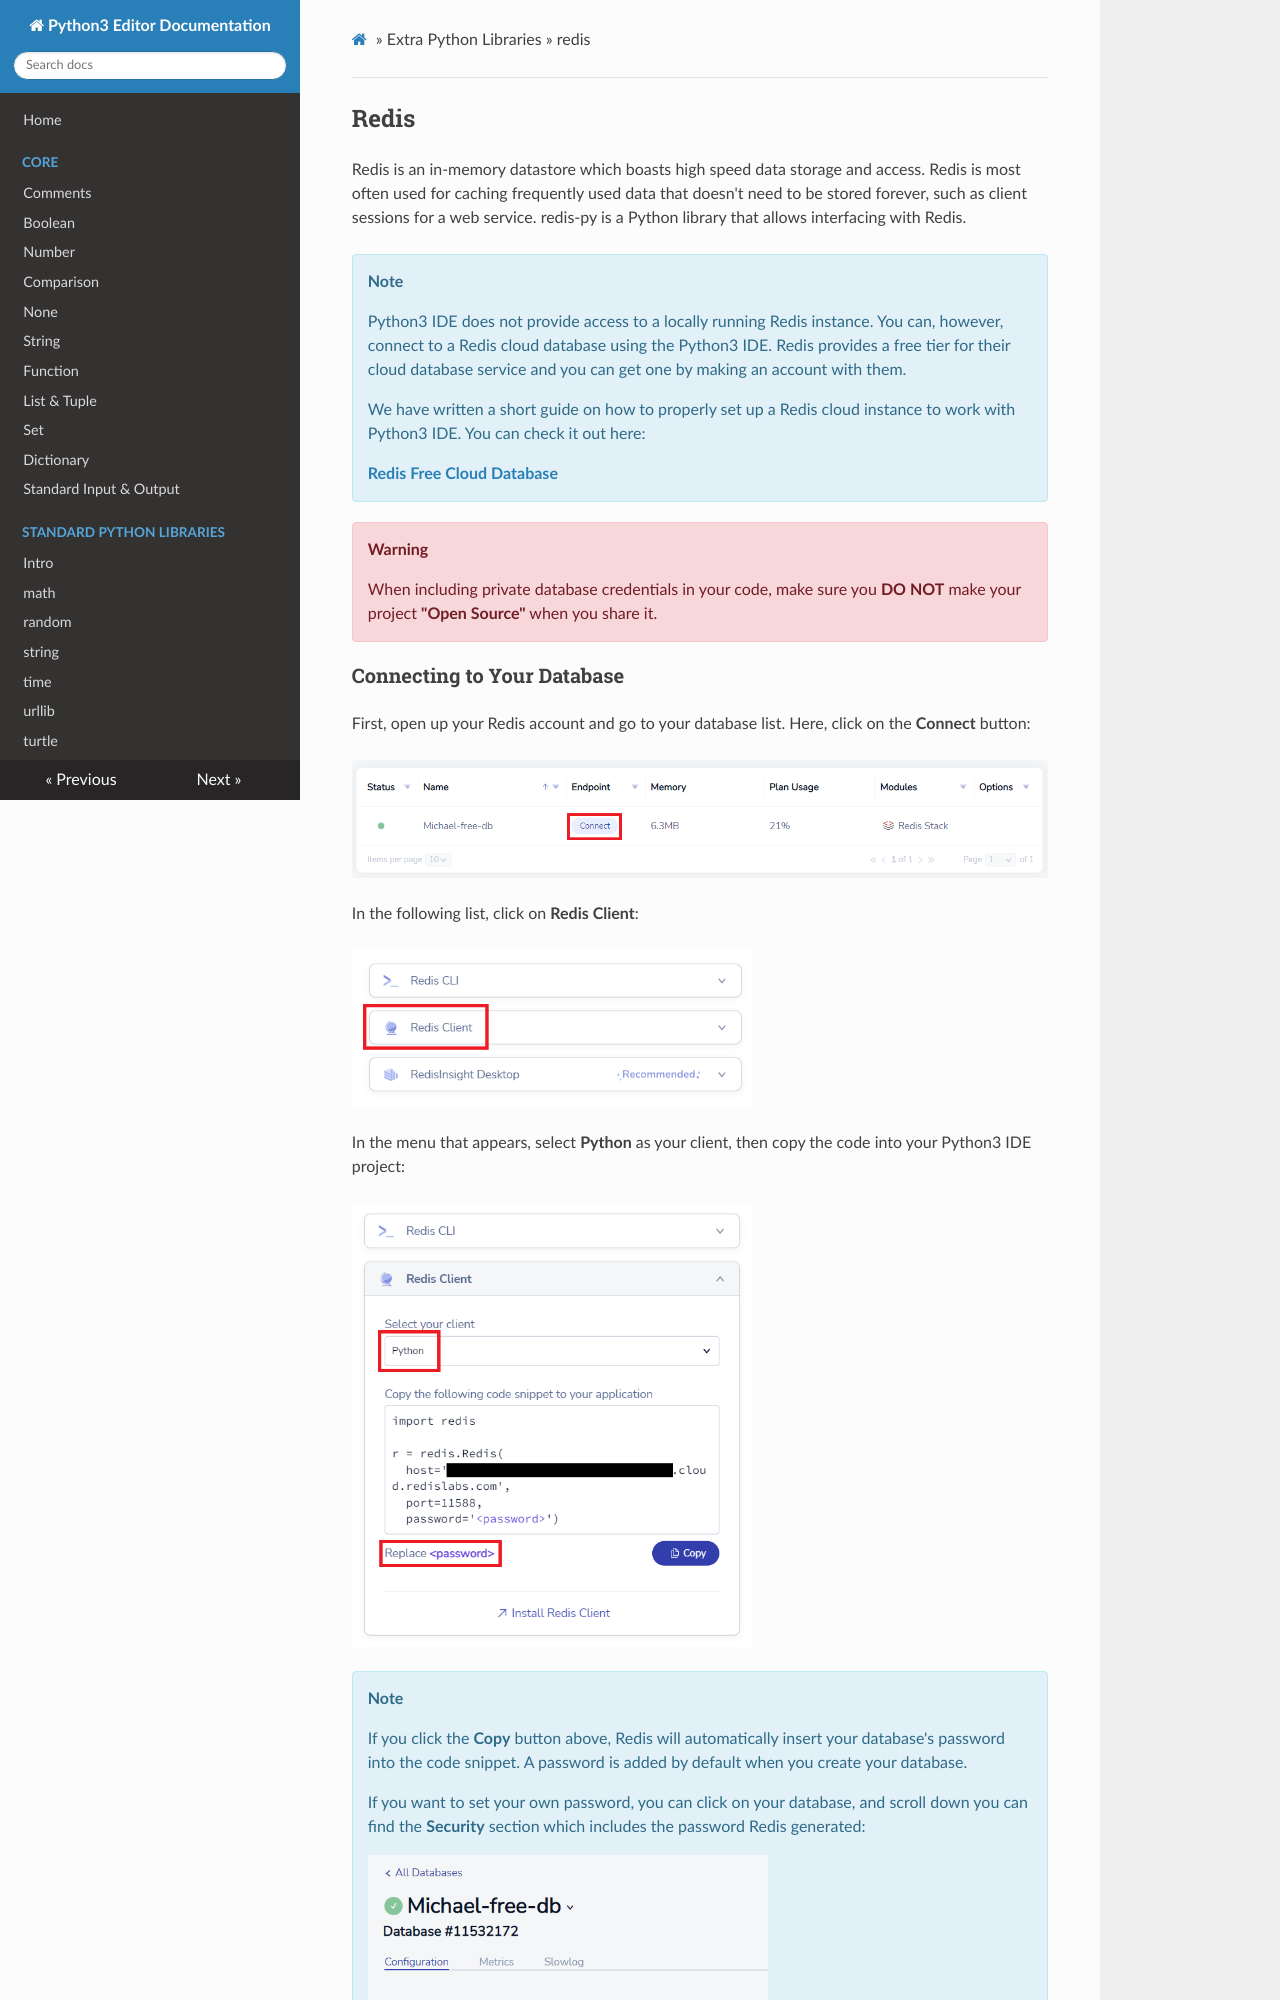

repository: oyoclass/python3-doc · page: extralibs/redis/index.html · generator: mkdocs

## Redis

Redis is an in-memory datastore which boasts high speed data storage and access. Redis is most often used for caching frequently used data that doesn't need to be stored forever, such as client sessions for a web service. redis-py is a Python library that allows interfacing with Redis.

<div class="notebox notebox-info">
    <p class="notebox-title">
        Note
    </p>
    <p>
        Python3 IDE does not provide access to a locally running Redis instance. You can, however, connect to a Redis cloud database using the Python3 IDE. Redis provides a free tier for their cloud database service and you can get one by making an account with them.
    </p>
    <p>
        We have written a short guide on how to properly set up a Redis cloud instance to work with Python3 IDE. You can check it out here:
    </p>
    <p>
        <a href="https://docs.oyoclass.com/cloudservices/datastores/redis">
            <b>
                Redis Free Cloud Database
            </b>
        </a>
    </p>
</div>

<div class="notebox notebox-danger">
    <p class="notebox-title">
        Warning
    </p>
    <p>
        When including private database credentials in your code, make sure you <b>DO NOT</b> make your project <b>"Open Source"</b> when you share it.
    </p>
</div>
